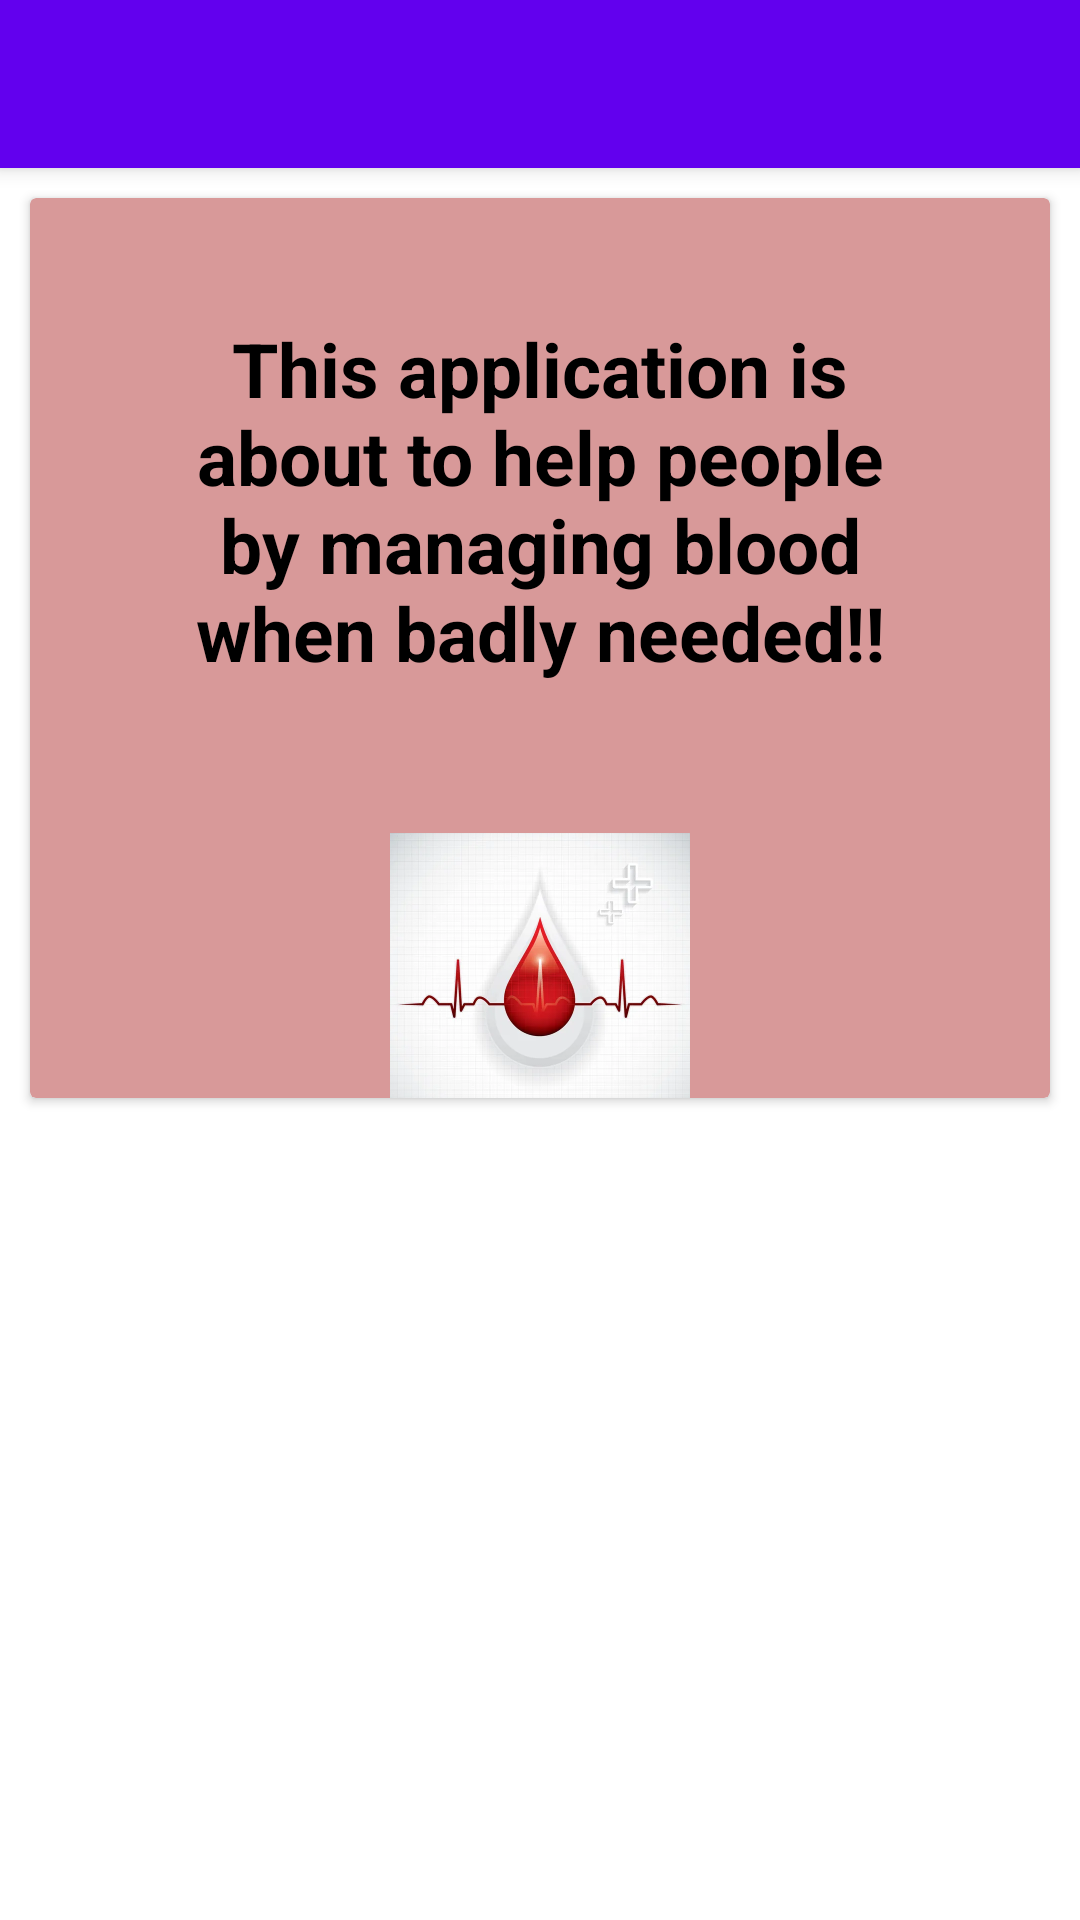

This screen was rendered from an Android layout file. Write that file and the resources it references.
<!-- AndroidManifest.xml: application theme Theme.Jesisproject -->
<!-- res/layout/activity_about.xml -->
<?xml version="1.0" encoding="utf-8"?>
<LinearLayout xmlns:android="http://schemas.android.com/apk/res/android"
    xmlns:app="http://schemas.android.com/apk/res-auto"
    xmlns:tools="http://schemas.android.com/tools"
    android:layout_width="match_parent"
    android:orientation="vertical"
    android:layout_height="match_parent"
    tools:context=".profileactivity">
    <androidx.appcompat.widget.Toolbar
        android:layout_width="match_parent"
        android:layout_height="wrap_content"
        android:background="@color/colorPrimary"
        android:id="@+id/toolbar"
        android:theme="@style/ThemeOverlay.AppCompat.Dark.ActionBar"
        android:elevation="4dp"
        android:popupTheme="@style/ThemeOverlay.AppCompat.Dark"
        />
    <androidx.cardview.widget.CardView
        android:layout_width="match_parent"
        android:layout_height="300dp"
        android:layout_margin="10dp"
        app:cardBackgroundColor="#D89999">
        <LinearLayout
            android:layout_width="match_parent"
            android:layout_height="wrap_content"
            android:orientation="vertical">

        <TextView
            android:layout_width="match_parent"
            android:layout_height="wrap_content"
            android:id="@+id/type"
            android:layout_margin="40dp"
            android:text="This application is about to help people by managing blood when badly needed!!"
            android:textSize="25sp"
            android:textStyle="bold"
            android:gravity="center"
            android:textColor="#000"
            />
        <ImageView
            android:layout_width="100dp"
            android:layout_height="100dp"
            android:layout_margin="10dp"
            android:layout_gravity="center"
            android:background="@drawable/blood_donation_app_icon"/>
        </LinearLayout>

    </androidx.cardview.widget.CardView>




</LinearLayout>
<!-- resources referenced by this layout -->
<resources>
  <!-- drawable blood_donation_app_icon: jpg bitmap (drawable-v24, 12104 bytes) -->
  <style name="Theme.Jesisproject" parent="Theme.MaterialComponents.DayNight.NoActionBar">
          
          <item name="colorPrimary">@color/purple_500</item>
          <item name="colorPrimaryVariant">@color/purple_700</item>
          <item name="colorOnPrimary">@color/white</item>
          
          <item name="colorSecondary">@color/teal_200</item>
          <item name="colorSecondaryVariant">@color/teal_700</item>
          <item name="colorOnSecondary">@color/black</item>
          
          <item name="android:statusBarColor" tools:targetApi="l">?attr/colorPrimaryVariant</item>
          
      </style>
  <!-- not gathered from this repository: default colours our renderer supplied (Android Studio template values) -->
  <color name="purple_500">#FF6200EE</color>
  <color name="purple_700">#FF3700B3</color>
  <color name="teal_200">#FF03DAC5</color>
  <color name="teal_700">#FF018786</color>
  <color name="black">#FF000000</color>
  <color name="white">#FFFFFFFF</color>
  <color name="colorPrimary">#FF6200EE</color>
</resources>
